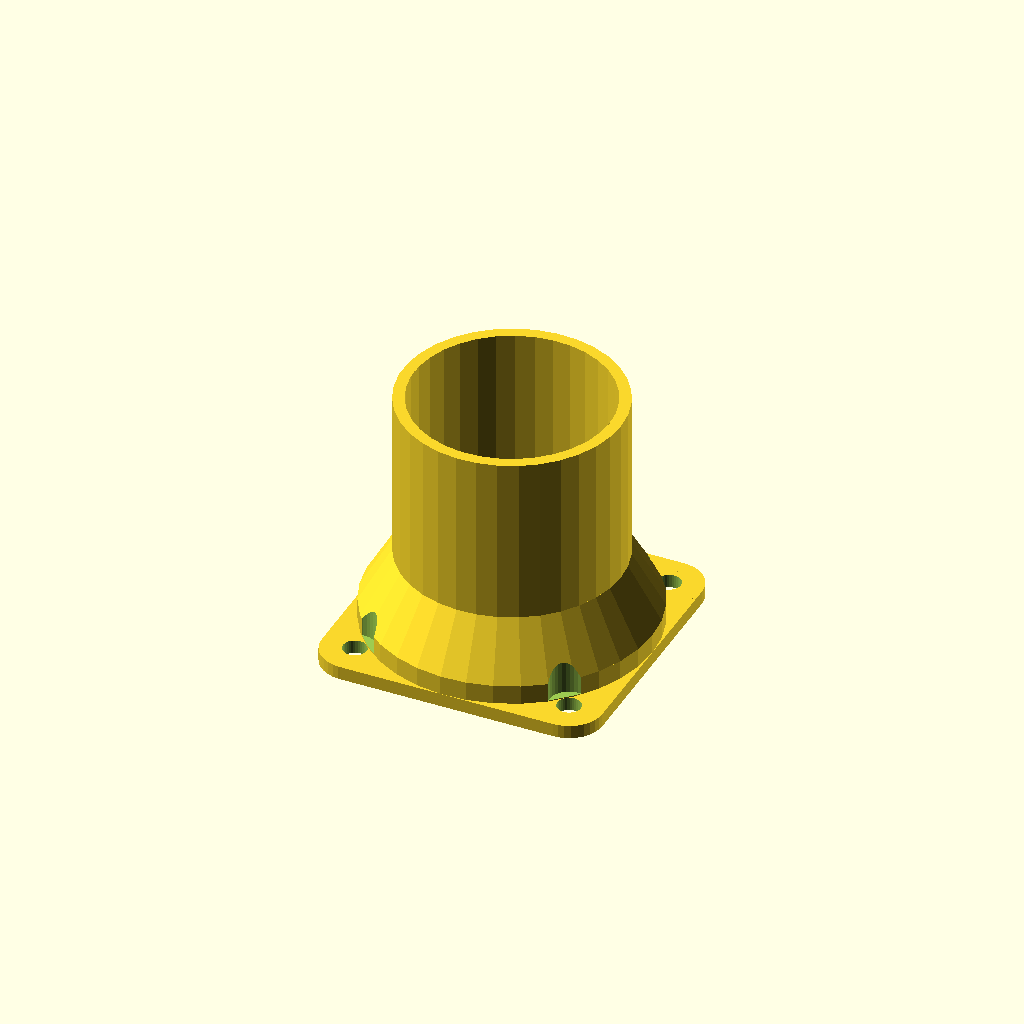
Cell 1: rendered with the file's own defaults.
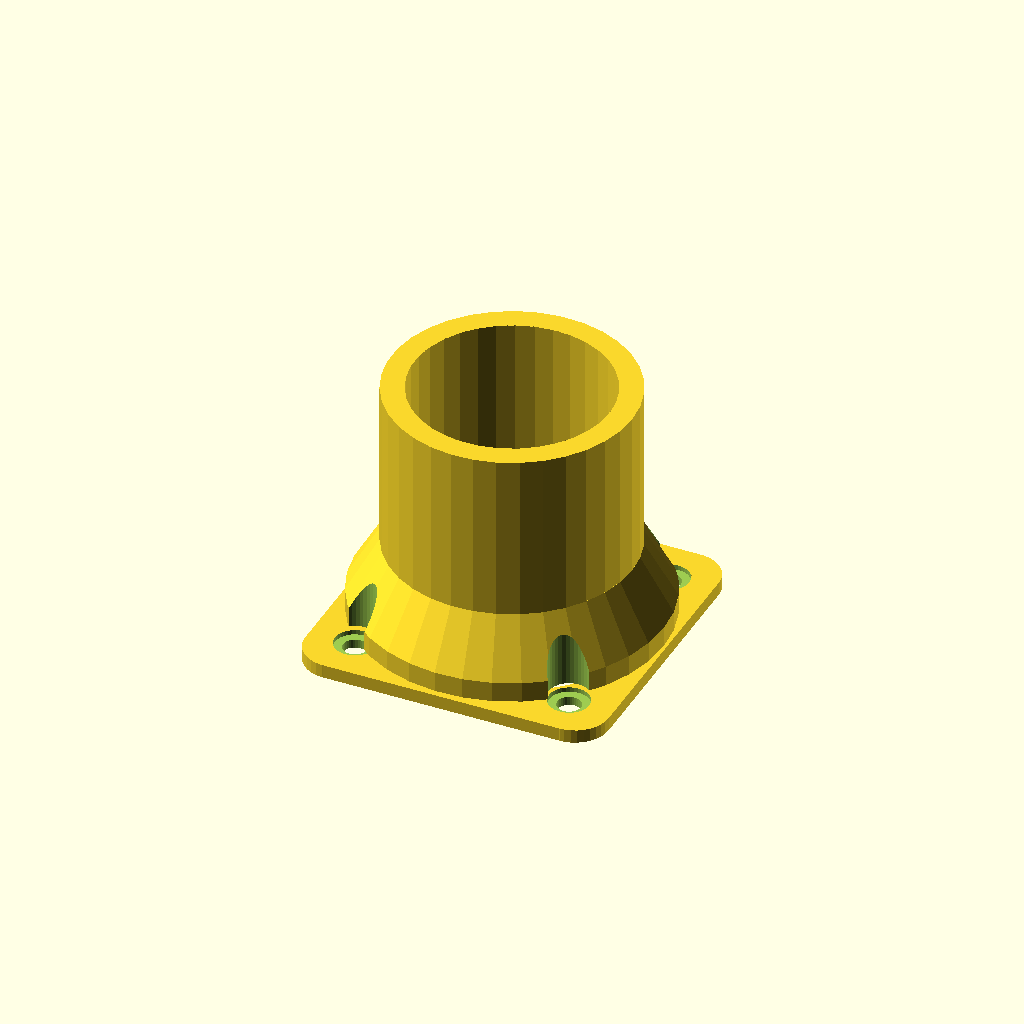
Cell 2: thickness = 3.4 (everything else at default).
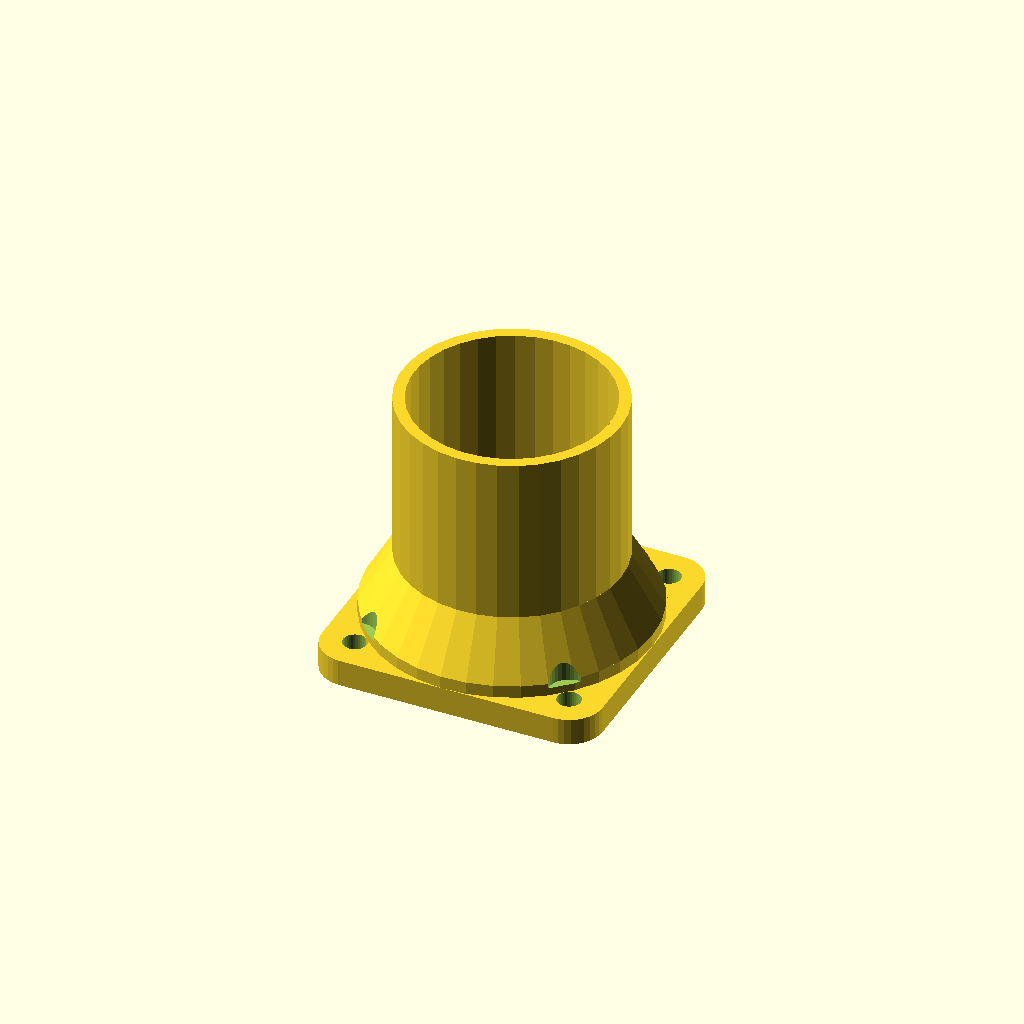
Cell 3: flangeThickness = 4 (everything else at default).
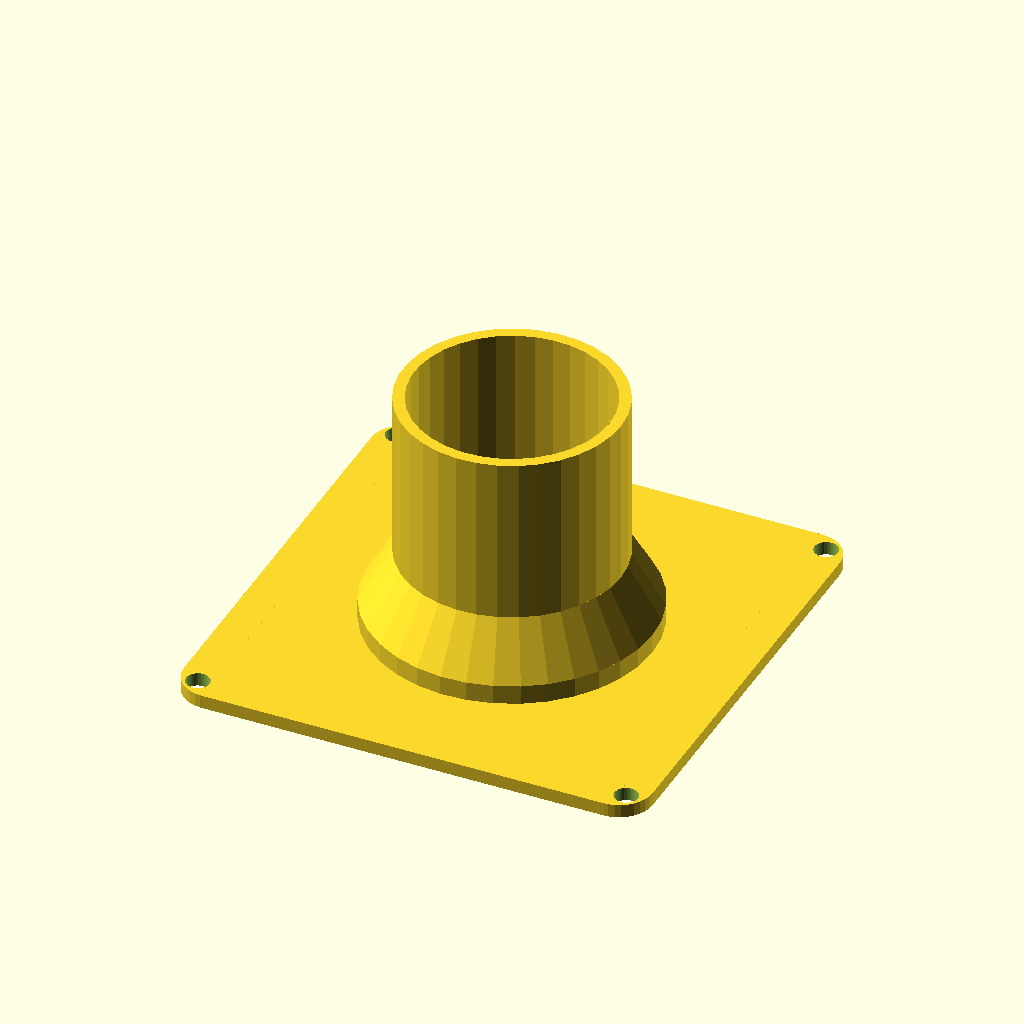
Cell 4: holeDistance = 64 (everything else at default).
One fixed orthographic camera (rotation 55°, 0°, 25°; colour scheme Cornfield) for every cell.
OpenSCAD source file linux/system/library/openscad/0668_Tube_Adapter_Flange_with_Optional_Grating__Parametric.scad:
// [FL_INDEX: keywords="openscad, 3d_parametric, Tube_Adapter_Flange_with_Optional_Grating__Parametric, csg_solid" | COT="Parametric OpenSCAD design from 3DCodeverse"]
// Title: Tube Adapter Flange with Optional Grating (Parametric)

/*
 * Tube Adapter Flange with Grating (Parametric), v1.00
 *
 * by Alex Franke (CodeCreations), Dec 2012
 * http://www.theFrankes.com
 * 
 * Licenced under Creative Commons Attribution - Non-Commercial - Share Alike 3.0 
 * 
 * DESCRIPTION: This allows you to cover a hole with a specific diameter (with optional 
 *   grating) and then attach a hose of a different diameter. For example, if you're creating
 *   an exhaust vent for a 40mm fan to push air out through a 1.25-inch tube, then you can 
 *   render this file with a 40mm input diameter and a 1.25-inch output diameter. The angle
 *   of the transition is configurable to ensure good prints. 
 * 
 * INSTRUCTIONS:  Choose some values in the "User-defined values" section, render,
 *   and print. See the comments in that section for details on how to measure. 
 * 
 * v1.00, Mar 1, 2014: Added pinch angles, flange thickness, end rounding.
 * v0.42, Dec 20, 2012: Initial Release.
 * 
 * TODO: 
 *   * None at this time
 */

/////////////////////////////////////////////////////////////////////////////
// User-defined values... 
/////////////////////////////////////////////////////////////////////////////

roundRadius       = 5;    // The radius of the rounding on the corners
thickness         = 1.7;  // The thickness of the material (tube) 
flangeThickness   = 2.0;  // The thickness of the flange
holeDistance      = 32;   // The distance on center between the mounting holes on each side  
holeDiameter      = 3.5;  // The diameter of the mounting holes 

boltHeadDiameter  = 6;    // The diameter of the bolt head (so it doesn't interfere with the tube) 

angle             = 60;   // The angle of the transition between diameters

inputTubeLength   = 3;    // The length the input diameter will extend straight before the transition.  
inputDiameter     = 38.5; // The inner diameter (ID) of the input hole
outputLength      = 25;   // The length of the output diameter after the transition. 
outputDiameter    = 29.1; // The inner diameter (ID) of the output flange. 

meshLines         = 0;    // The number of mesh lines (grates) to render (zero for none) 
meshWidth         = 0;    // The width of the mesh material (grates) 
meshHeight        = 0;    // The thickness of the mesh material (grates)

optimizeThickness = true; // true to optimize transition thickness for FDM printing (a bit thinner), 
                          //   or false for consistent thickness 

pinchAngle1       = 90;   // The angle to pinch the output tube from one side
pinchAngle2       = 90;   // ...and from the other side 
tipCutRadius      = 0;    // The radius to round in the tip
tipCutInset       = 0;    // The distance to cut into the tip 

$fn               = 35;   // general curve quality

silliness         = 0.05; // Allows OpenSCAD to create good models 


/////////////////////////////////////////////////////////////////////////////
// Some calculated values and helpful output... 
/////////////////////////////////////////////////////////////////////////////

dx = (inputDiameter - outputDiameter)/2; 
height = dx*tan(angle);
yOffset = (thickness*tan(angle/2));
xOffset = yOffset*tan(angle);
totalHeight = inputTubeLength + outputLength + height; 

echo( str( "Outer diameter of output flange is ", outputDiameter+thickness*2, " mm or ",
	(outputDiameter+thickness*2)/25.4, " in.") ); 
echo( str( "Inner diameter of output flange is ", outputDiameter, " mm or ",
	outputDiameter/25.4, " in.") ); 
echo( str( "Total height is ", totalHeight, " mm or ",
	totalHeight/25.4, " in.") ); 


/////////////////////////////////////////////////////////////////////////////
// The code...
/////////////////////////////////////////////////////////////////////////////

difference() {
	union() {
		translate([0,0,thickness/2]) 
			base(); 
		translate([0,0,inputTubeLength/2+thickness]) 
			lowerTube(); 
		translate([0,0,thickness+inputTubeLength]) 
			cone(); 
	}

	// Carve some space for the mounting bolts. 
	translate([0,0,totalHeight/2+flangeThickness+0.5]) 
	for(x=[-1,1], y=[-1,1]) {
		translate([holeDistance/2*x,holeDistance/2*y,0]) 
			cylinder(h=totalHeight+1,r=boltHeadDiameter/2, center=true);
	}
}


/////////////////////////////////////////////////////////////////////////////
// The modules...
/////////////////////////////////////////////////////////////////////////////

// Comment out the "module" line and the "}" at the end to use these settings. 
// This is likely suitable for connecting a 40mm fan to a 1.25" tube.
module example1() {
	roundRadius       = 5;
	thickness         = 1.7;
	holeDistance      = 32;
	holeDiameter      = 3.5;
	
	boltHeadDiameter  = 6;
	
	angle             = 60;
	
	inputTubeLength   = 3;
	inputDiameter     = 38.5;
	outputLength      = 15;
	outputDiameter    = (1.28*25.4)-thickness*2;
	
	meshLines         = 0;
	meshWidth         = 0;
	meshHeight        = 0;
	
	optimizeThickness = true;
}

// Comment out the "module" line and the "}" at the end to use these settings. 
// This is likely suitable for connecting a 1.25" tube to cover a 1 1/8" - 1 1/4" hole.
module example2() {
	roundRadius       = 3;
	thickness         = 1.7;
	holeDistance      = 27;
	holeDiameter      = 3.5;
	
	boltHeadDiameter  = 6;
	
	angle             = 60;
	
	inputTubeLength   = 3;
	inputDiameter     = 30;
	outputLength      = 15;
	outputDiameter    = (1.28*25.4)-thickness*2;
	
	meshLines         = 7;
	meshWidth         = 0.8;
	meshHeight        = 1;
	
	optimizeThickness = true;
}

// Comment out the "module" line and the "}" at the end to use these settings. 
// This is likely suitable for connecting a 80mm fan to a 1 1/4" tube.
module example3() {
	roundRadius       = 3;
	thickness         = 1.7;
	holeDistance      = 71.6;
	holeDiameter      = 3.5;
	
	boltHeadDiameter  = 6;
	
	angle             = 60;
	
	inputTubeLength   = 3;
	inputDiameter     = 76;
	outputLength      = 15;
	outputDiameter    = (1.28*25.4)-thickness*2;
	
	meshLines         = 0;
	meshWidth         = 0;
	meshHeight        = 0;
	
	optimizeThickness = true;
}

// Comment out the "module" line and the "}" at the end to use these settings. 
// This makes a nice 40mm fan shroud.
module example4() {
	roundRadius       = 3;
	thickness         = 0.5;
 	flangeThickness   = 1; 
	holeDistance      = 32;
	holeDiameter      = 3.5;
	
	boltHeadDiameter  = 6;
	
	angle             = 68;
	
	inputTubeLength   = 1;
	inputDiameter     = 37;
	outputLength      = 12;
	outputDiameter    = 14;
	
	meshLines         = 0;
	meshWidth         = 0;
	meshHeight        = 0;
	
	optimizeThickness = true;

	pinchAngle1       = 60; 
	pinchAngle2       = 70;
	tipCutRadius      = 12; 
	tipCutInset       = 1.5; 
}


module cone() {
	
	y = optimizeThickness ? 0 : yOffset; 

	difference() { 

		union() {
			rotate([0,0,180]) // line up the edges 
			rotate_extrude(convexity=5)
			polygon(points=[
				[inputDiameter/2+thickness,0],
				[outputDiameter/2+thickness,height],
				[outputDiameter/2+thickness,height+outputLength],
				[outputDiameter/2,height+outputLength],
				[outputDiameter/2,height-y],
				[inputDiameter/2,0-y]
			]);
		
			translate([0,0,silliness]) 
			intersection() {
				union() {
					translate([outputDiameter/2,-(outputDiameter+1)/2,height]) 
						rotate([0,-90+pinchAngle1,0]) 
							cube([thickness,outputDiameter+1,outputLength*2]); 
					translate([-outputDiameter/2-thickness,-(outputDiameter+1)/2,height]) 
						rotate([0,90-pinchAngle2,0]) 
							cube([thickness,outputDiameter+1,outputLength*2]); 
				}
				translate([0,0,height+silliness]) 
					cylinder(h=outputLength, r=outputDiameter/2+silliness); 
			}
		}

		// clean up the pinches 
		translate([outputDiameter/2+thickness,-(outputDiameter+thickness*2+1)/2,height+silliness]) 
			rotate([0,-90+pinchAngle1,0]) 
				cube([outputDiameter,outputDiameter+thickness*2+1,outputLength*2]); 
		translate([-outputDiameter/2-thickness,-(outputDiameter+thickness*2+1)/2,height+silliness]) 
			rotate([0,90-pinchAngle2,0]) 
				translate([-outputDiameter,0,0]) 
				cube([outputDiameter,outputDiameter+thickness*2+1,outputLength*2]);

		// Cut a radius into the tip
		translate([0,0,height+outputLength+tipCutRadius-tipCutInset]) 
			rotate([0,90,0])  	
				cylinder(r=tipCutRadius, h=outputDiameter+thickness*2+1, center=true); 	

	}
}

module lowerTube() {
	difference() {
		cylinder(h=inputTubeLength, r=inputDiameter/2+thickness, center=true);
		cylinder(h=inputTubeLength+1, r=inputDiameter/2, center=true);
	}
}

module base() {
	wid = max( inputDiameter + thickness*2, holeDistance + boltHeadDiameter); 
	dist = wid/2-roundRadius; 
	// meshLines = ( inputDiameter + thickness*2 - meshSize ) / ( meshWidth + meshSize );
	meshDistance = ( wid-meshWidth*meshLines ) / (meshLines+1); 


	echo( str( "Mesh hole size ", meshWidth + meshDistance, " mm" ) ); 

	union() {

		difference() {
			union() {
				for(x=[-1,1], y=[-1,1]) {
					translate([dist*x,dist*y,0]) 
						cylinder(h=flangeThickness, r=roundRadius, center=true); 
				}
				for(r=[0,90]) {
					rotate([0,0,r]) 
						cube([wid,wid-roundRadius*2,flangeThickness], 
							center=true);
				}
			}
	
			// Mounting holes 
			for(x=[-1,1], y=[-1,1]) {
				translate([holeDistance/2*x,holeDistance/2*y,0]) 
					cylinder(h=flangeThickness+1,r=holeDiameter/2, center=true);
			}
	
			// Input hole 
			cylinder(h=thickness+1,r=inputDiameter/2, center=true);
		}

		// mesh
		if ( meshLines > 0 ) {
			intersection() {
				cylinder(h=thickness+1,r=inputDiameter/2, center=true);

				translate([-wid/2,-wid/2,-thickness/2]) {
					for(x=[0:meshLines-1]) 
						translate([meshDistance+x*(meshWidth + meshDistance),0,0]) {
							cube([meshWidth,wid,meshHeight]); 
						}
		
					for(y=[0:meshLines-1]) 
						translate([0,meshDistance+y*(meshWidth + meshDistance),0]) {
							cube([wid,meshWidth,meshHeight]); 
						}
				}
			}
		}
	}
}
Parameter table extracted from the source (name, type, default, range or options):
roundRadius: number, default 5
thickness: number, default 1.7
flangeThickness: number, default 2
holeDistance: number, default 32
holeDiameter: number, default 3.5
boltHeadDiameter: number, default 6
angle: number, default 60
inputTubeLength: number, default 3
inputDiameter: number, default 38.5
outputLength: number, default 25
outputDiameter: number, default 29.1
meshLines: number, default 0
meshWidth: number, default 0
meshHeight: number, default 0
optimizeThickness: bool, default true
pinchAngle1: number, default 90
pinchAngle2: number, default 90
tipCutRadius: number, default 0
tipCutInset: number, default 0
silliness: number, default 0.05
